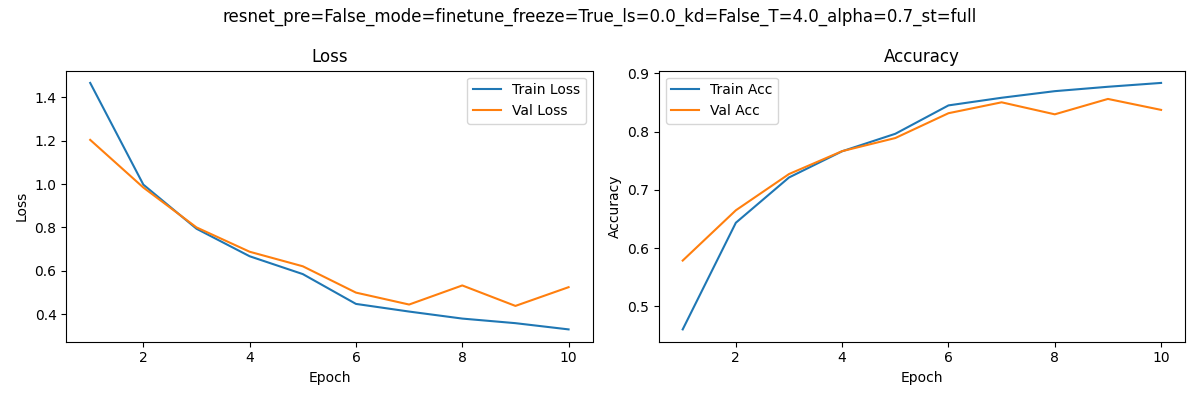

Data behind this chart, as committed beside it:
epoch, train_loss, train_acc, val_loss, val_acc
1, 1.466, 0.4607, 1.204, 0.5788
2, 0.9975, 0.6437, 0.984, 0.6651
3, 0.7942, 0.7214, 0.8003, 0.7273
4, 0.6673, 0.7664, 0.6881, 0.7666
5, 0.5851, 0.7964, 0.6211, 0.7891
6, 0.4477, 0.8451, 0.4998, 0.8317
7, 0.4125, 0.8582, 0.4448, 0.8504
8, 0.3801, 0.8695, 0.5328, 0.8298
9, 0.359, 0.8771, 0.4385, 0.8562
10, 0.3303, 0.8837, 0.5248, 0.8374
